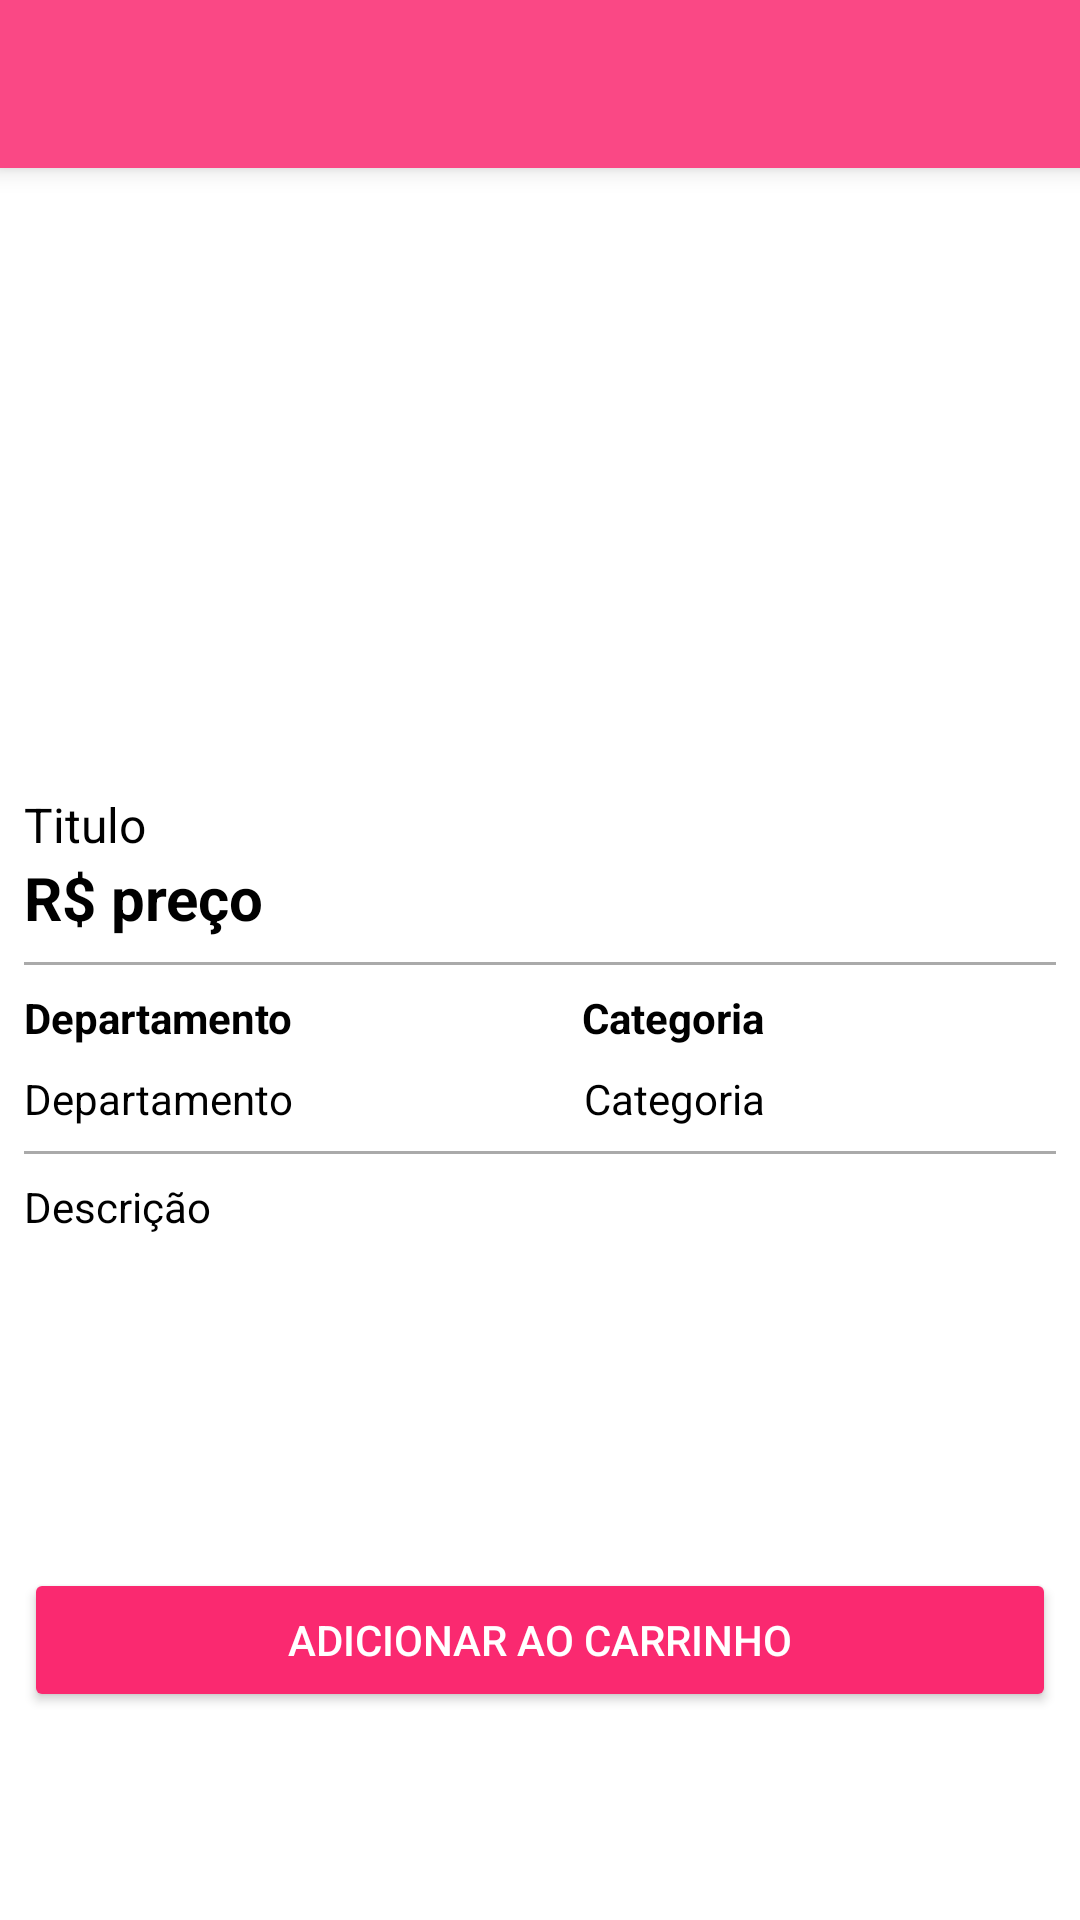

Reconstruct the res/layout file that produces this screen, plus the resources it refers to.
<!-- AndroidManifest.xml: application theme AppTheme -->
<!-- res/layout/activity_detalhes_produto.xml -->
<?xml version="1.0" encoding="utf-8"?>
<LinearLayout
    xmlns:android="http://schemas.android.com/apk/res/android"
    xmlns:app="http://schemas.android.com/apk/res-auto"
    xmlns:tools="http://schemas.android.com/tools"
    android:layout_width="match_parent"
    android:layout_height="match_parent"
    android:background="@android:color/white"
    android:orientation="vertical"
    tools:context=".activity.DetalhesProdutoActivity">

    <include
        layout="@layout/toolbar"
        android:layout_width="433dp"
        android:layout_height="wrap_content" />

    <ImageView
        android:id="@+id/produtoView"
        android:layout_width="match_parent"
        android:layout_height="200dp"
        android:paddingTop="10dp" />

    <TextView
        android:id="@+id/textTituloDetalhe"
        android:layout_width="match_parent"
        android:layout_height="wrap_content"
        android:layout_marginLeft="8dp"
        android:layout_marginTop="8dp"
        android:layout_marginRight="8dp"
        android:text="Titulo"
        android:textSize="16sp" />

    <TextView
        android:id="@+id/textPrecoDetalhe"
        android:layout_width="match_parent"
        android:layout_height="wrap_content"
        android:layout_marginLeft="8dp"
        android:layout_marginRight="8dp"
        android:paddingBottom="8dp"
        android:text="R$ preço"
        android:textSize="20sp"
        android:textStyle="bold" />

    <View
        android:layout_width="match_parent"
        android:layout_height="1dp"
        android:layout_marginLeft="8dp"
        android:layout_marginRight="8dp"
        android:background="@android:color/darker_gray" />

    <LinearLayout
        android:layout_width="match_parent"
        android:layout_height="wrap_content"
        android:orientation="vertical">

        <LinearLayout
            android:layout_width="match_parent"
            android:layout_height="wrap_content"
            android:orientation="horizontal">

            <TextView
                android:id="@+id/textView7"
                android:layout_width="89dp"
                android:layout_height="wrap_content"
                android:layout_marginLeft="8dp"
                android:layout_weight="1"
                android:paddingTop="8dp"
                android:text="Departamento"
                android:textStyle="bold" />

            <TextView
                android:id="@+id/textView8"
                android:layout_width="wrap_content"
                android:layout_height="wrap_content"
                android:layout_marginRight="8dp"
                android:layout_weight="1"
                android:paddingTop="8dp"
                android:text="Categoria"
                android:textStyle="bold" />
        </LinearLayout>

        <LinearLayout
            android:layout_width="match_parent"
            android:layout_height="wrap_content"
            android:orientation="horizontal">

            <TextView
                android:id="@+id/textDepartDetalhe"
                android:layout_width="wrap_content"
                android:layout_height="wrap_content"
                android:layout_marginLeft="8dp"
                android:layout_weight="1"
                android:paddingTop="8dp"
                android:paddingRight="8dp"
                android:paddingBottom="8dp"
                android:text="Departamento" />

            <TextView
                android:id="@+id/textCategoriaDetalhe"
                android:layout_width="wrap_content"
                android:layout_height="wrap_content"
                android:layout_marginRight="8dp"
                android:layout_weight="1"
                android:paddingTop="8dp"
                android:paddingRight="8dp"
                android:paddingBottom="8dp"
                android:text="Categoria" />
        </LinearLayout>
    </LinearLayout>

    <View
        android:layout_width="match_parent"
        android:layout_height="1dp"
        android:layout_marginLeft="8dp"
        android:layout_marginRight="8dp"
        android:background="@android:color/darker_gray" />

    <TextView
        android:id="@+id/textDescricaoDetalhe"
        android:layout_width="match_parent"
        android:layout_height="138dp"
        android:layout_marginLeft="8dp"
        android:layout_marginRight="8dp"
        android:paddingTop="8dp"
        android:paddingBottom="10dp"
        android:text="Descrição" />

    <Button
        android:id="@+id/botaoCarrinho"
        android:layout_width="match_parent"
        android:layout_height="wrap_content"
        android:layout_marginLeft="8dp"
        android:layout_marginRight="8dp"
        android:text="Adicionar ao carrinho"
        android:theme="@style/botaoPadrao" />

</LinearLayout>
<!-- res/layout/toolbar.xml (included above) -->
<?xml version="1.0" encoding="utf-8"?>
<android.support.v7.widget.Toolbar xmlns:android="http://schemas.android.com/apk/res/android"
    android:id="@+id/toolbarPrincipal"
    android:layout_width="match_parent"
    android:layout_height="61dp"
    android:background="@color/colorPrimary"
    android:elevation="5dp" />
<!-- resources referenced by this layout -->
<resources>
  <color name="colorPrimary">#FA4885</color>
  <style name="botaoPadrao" parent="Theme.AppCompat.Light">
          <item name="colorButtonNormal">@color/colorPrimaryDark</item>
          <item name="android:textColor">@android:color/white</item>
          <item name="colorControlHighlight">@color/colorSecond</item>
      </style>
  <style name="AppTheme" parent="Theme.AppCompat.NoActionBar">
          
          <item name="android:windowBackground">@android:color/white</item>
          <item name="colorPrimary">@color/colorPrimary</item>
          <item name="colorPrimaryDark">@color/colorPrimaryDark</item>
          <item name="colorAccent">@color/colorAccent</item>
          <item name="android:itemBackground">@android:color/white</item>
          <item name="android:textColor">@android:color/black</item>
          <item name="android:colorBackground">@android:color/white</item>
          <item name="android:textColorPrimary">@android:color/black</item>
          
      </style>
  <color name="colorPrimaryDark">#fa2970</color>
  <color name="colorSecond">#f972a0</color>
  <color name="colorAccent">#263238</color>
</resources>
